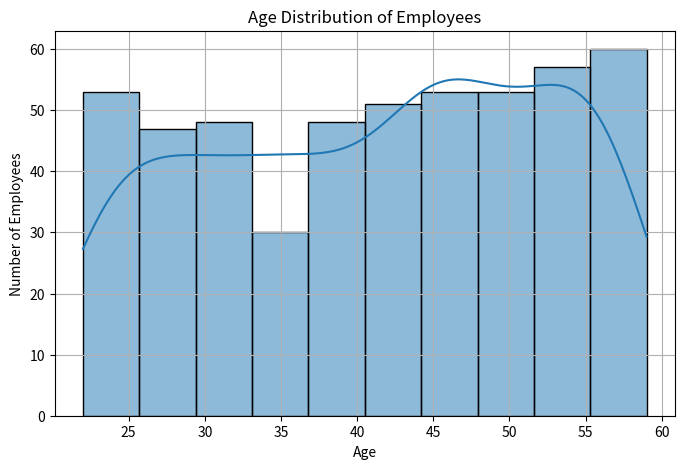
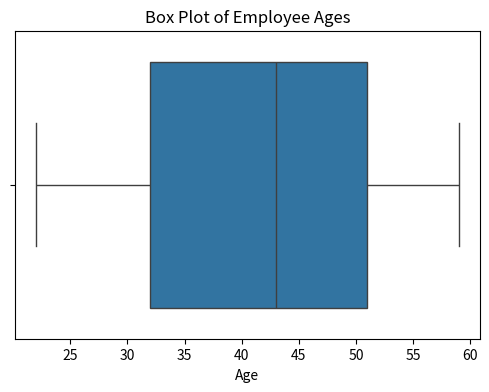
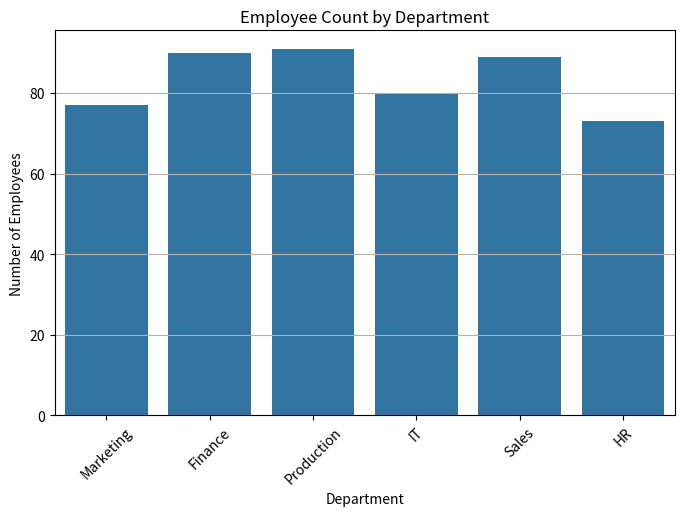
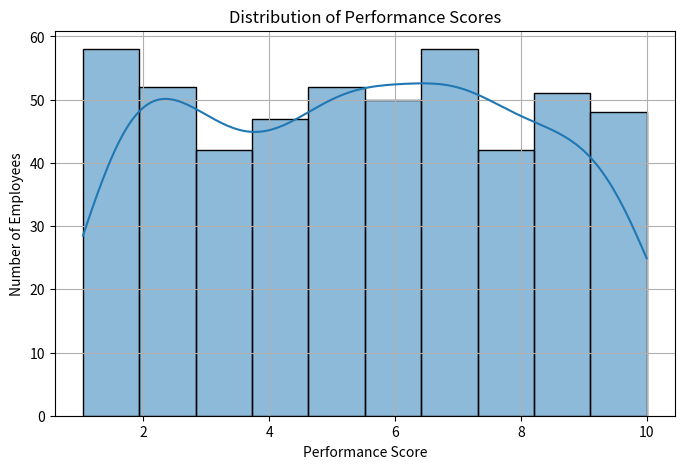
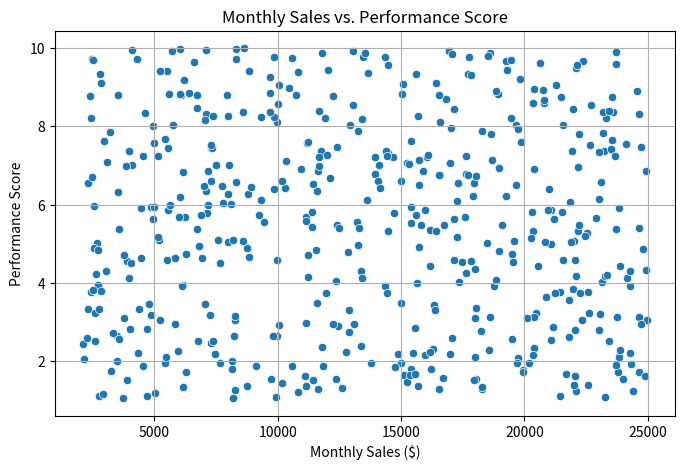
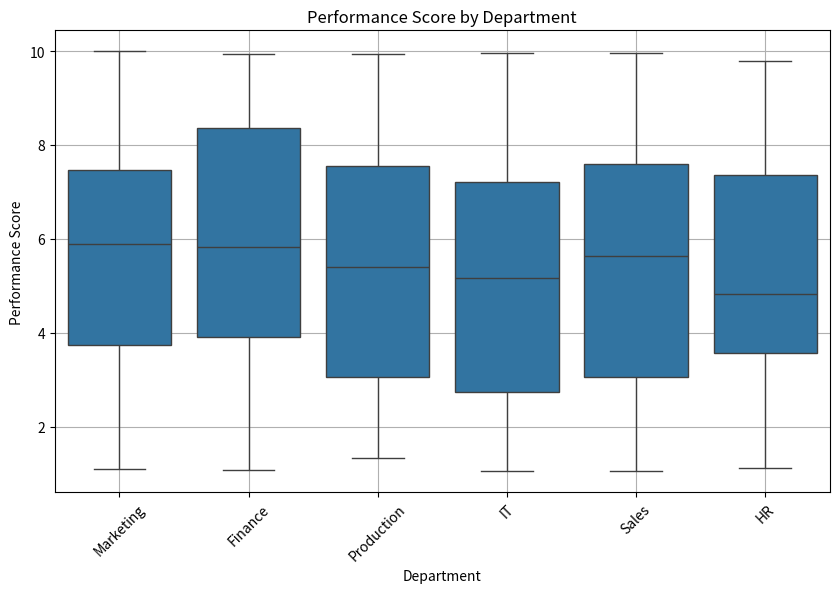
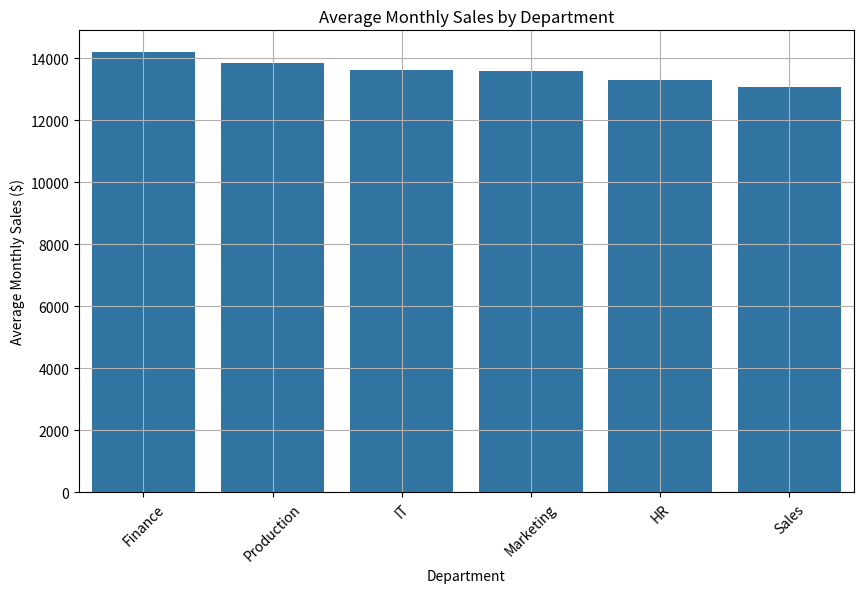
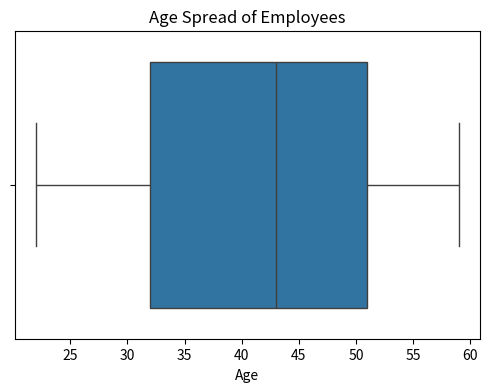
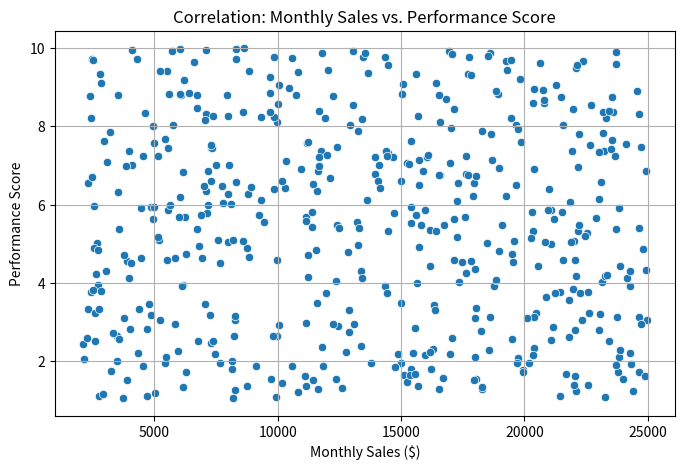
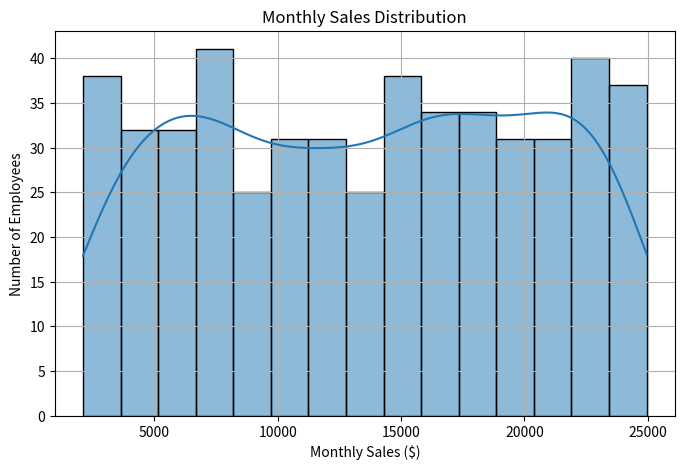
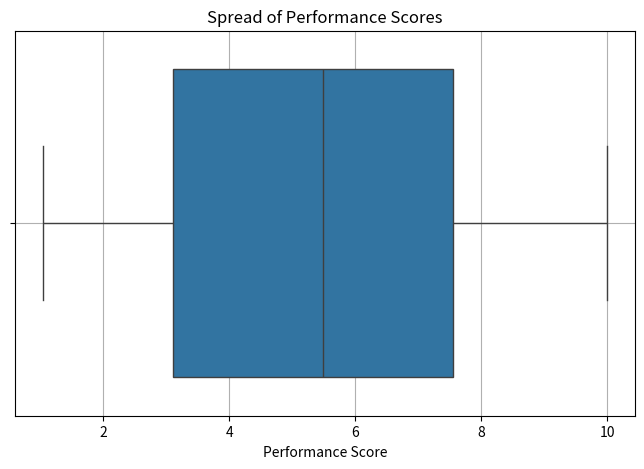
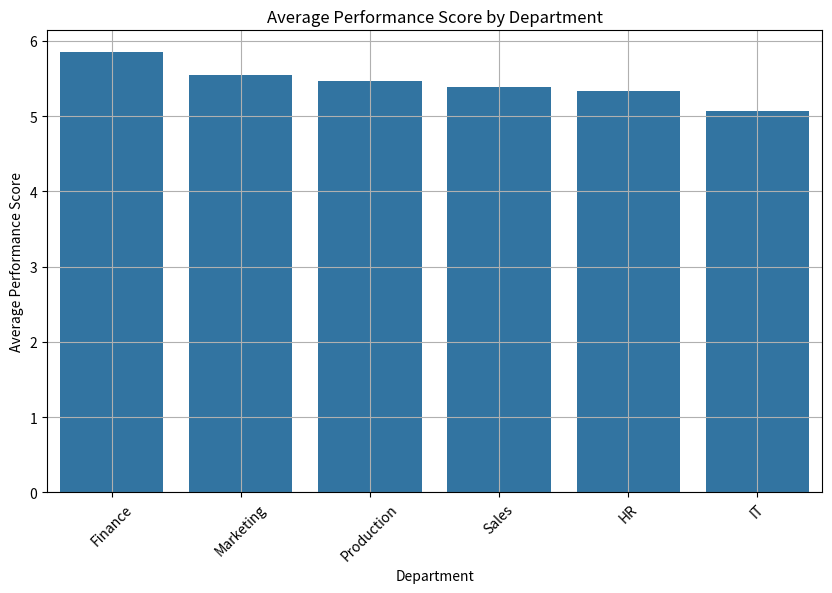

Generate these figures, in order, with matplotlib:
#!/usr/bin/env python
# coding: utf-8

# In[3]:


import pandas as pd
import numpy as np

# Set random seed for reproducibility
np.random.seed(42)

# Generate data
num_employees = 500
employee_ids = np.arange(1, num_employees + 1)
ages = np.random.randint(22, 60, size=num_employees)
departments = np.random.choice(['Sales', 'Marketing', 'IT', 'HR', 'Finance', 'Production'], size=num_employees)
monthly_sales = np.random.uniform(2000, 25000, size=num_employees)
performance_scores = np.random.uniform(1, 10, size=num_employees)

# Create DataFrame
data = {
    'EmployeeID': employee_ids,
    'Age': ages,
    'Department': departments,
    'MonthlySales': monthly_sales,
    'PerformanceScore': performance_scores
}

df = pd.DataFrame(data)
df.head()





# In[4]:


# Task 1: Age Distribution
# Question: What is the distribution of employee ages in the dataset?
# Visualization: Create a histogram or a box plot to visualize the age distribution.

import matplotlib.pyplot as plt
import seaborn as sns

plt.figure(figsize=(8,5))
sns.histplot(df['Age'], bins=10, kde=True)
plt.title('Age Distribution of Employees')
plt.xlabel('Age')
plt.ylabel('Number of Employees')
plt.grid(True)
plt.show()

# Alternative visualization - Box Plot
plt.figure(figsize=(6,4))
sns.boxplot(x=df['Age'])
plt.title('Box Plot of Employee Ages')
plt.show()


# In[5]:


# Task 2: Departmental Distribution
# Question: How are employees distributed across different departments?
# Visualization: Use a bar chart to show the number of employees in each department.

plt.figure(figsize=(8,5))
sns.countplot(x='Department', data=df)
plt.title('Employee Count by Department')
plt.xlabel('Department')
plt.ylabel('Number of Employees')
plt.xticks(rotation=45)
plt.grid(axis='y')
plt.show()


# In[6]:


# Task 3: Average Performance Score
# Question: Calculate the average performance score across all employees.
# Discussion: Discuss any insights you can derive from the average score.

average_score = df['PerformanceScore'].mean()
print(f"Average Performance Score: {average_score:.2f}")

# Optional: Visualize the distribution of performance scores
plt.figure(figsize=(8,5))
sns.histplot(df['PerformanceScore'], bins=10, kde=True)
plt.title('Distribution of Performance Scores')
plt.xlabel('Performance Score')
plt.ylabel('Number of Employees')
plt.grid(True)
plt.show()


# In[7]:


# Task 4: Sales and Performance Relationship
# Question: Analyze the relationship between monthly sales and performance score.
# Visualization: Create a scatter plot to visualize the relationship.

plt.figure(figsize=(8,5))
sns.scatterplot(x='MonthlySales', y='PerformanceScore', data=df)
plt.title('Monthly Sales vs. Performance Score')
plt.xlabel('Monthly Sales ($)')
plt.ylabel('Performance Score')
plt.grid(True)
plt.show()


# In[8]:


# Task 5: Top-Performing Employees
# Question: Identify the top 5 employees based on performance score.
# Output: Display their details (EmployeeID, Department, MonthlySales, PerformanceScore).

top_performers = df.sort_values(by='PerformanceScore', ascending=False).head(5)
print("Top 5 Performing Employees:")
print(top_performers[['EmployeeID', 'Department', 'MonthlySales', 'PerformanceScore']])


# In[9]:


# Task 6: Departmental Performance Comparison
# Question: Compare the performance scores across different departments.
# Visualization: Use a box plot or bar chart to visualize the differences.

plt.figure(figsize=(10,6))
sns.boxplot(x='Department', y='PerformanceScore', data=df)
plt.title('Performance Score by Department')
plt.xlabel('Department')
plt.ylabel('Performance Score')
plt.xticks(rotation=45)
plt.grid(True)
plt.show()


# In[10]:


# Task 7: Average Monthly Sales by Department
# Question: Analyze the average monthly sales by department.
# Visualization: Create a bar chart to display the average sales for each department.

avg_sales_by_dept = df.groupby('Department')['MonthlySales'].mean().sort_values(ascending=False)

plt.figure(figsize=(10,6))
sns.barplot(x=avg_sales_by_dept.index, y=avg_sales_by_dept.values)
plt.title('Average Monthly Sales by Department')
plt.xlabel('Department')
plt.ylabel('Average Monthly Sales ($)')
plt.xticks(rotation=45)
plt.grid(True)
plt.show()

print("Average Monthly Sales by Department:")
print(avg_sales_by_dept)


# In[11]:


# Task 8: Monthly Sales and Performance Score Statistics
# Question: Provide summary statistics (mean, median, standard deviation, etc.) for MonthlySales and PerformanceScore.
# Discussion: Include a discussion on the variability and central tendency.

# Summary statistics
summary_stats = df[['MonthlySales', 'PerformanceScore']].describe()
print("Summary Statistics for Monthly Sales and Performance Score:")
print(summary_stats)

# Additional statistics (standard deviation separately)
std_dev = df[['MonthlySales', 'PerformanceScore']].std()
print("\nStandard Deviation:")
print(std_dev)


# In[12]:


# Task 9: Age Statistics
# Question: Calculate the median and interquartile range (IQR) for employee ages.
# Discussion: Discuss any interesting observations about the age distribution.

# Median
median_age = df['Age'].median()

# Interquartile Range (IQR)
q1 = df['Age'].quantile(0.25)
q3 = df['Age'].quantile(0.75)
iqr_age = q3 - q1

print(f"Median Age of Employees: {median_age}")
print(f"Interquartile Range (IQR) of Age: {iqr_age}")

# Optional: Visualizing Age spread
plt.figure(figsize=(6,4))
sns.boxplot(x=df['Age'])
plt.title('Age Spread of Employees')
plt.show()


# In[13]:


# Task 10: Age and Performance Correlation
# Question: Explore the correlation between age and performance score.
# Analysis: Calculate and interpret the correlation coefficient.

correlation_age_perf = df['Age'].corr(df['PerformanceScore'])
print(f"Correlation between Age and Performance Score: {correlation_age_perf:.2f}")

# Interpretation tip:
# Close to 1 → Strong positive correlation
# Close to -1 → Strong negative correlation
# Close to 0 → No or very weak correlation


# In[14]:


# Task 11: Sales and Performance Correlation
# Question: Investigate the correlation between monthly sales and performance score.
# Visualization: Visualize the correlation with a scatter plot and provide interpretation.

# Calculate correlation
correlation_sales_perf = df['MonthlySales'].corr(df['PerformanceScore'])
print(f"Correlation between Monthly Sales and Performance Score: {correlation_sales_perf:.2f}")

# Scatter Plot
plt.figure(figsize=(8,5))
sns.scatterplot(x='MonthlySales', y='PerformanceScore', data=df)
plt.title('Correlation: Monthly Sales vs. Performance Score')
plt.xlabel('Monthly Sales ($)')
plt.ylabel('Performance Score')
plt.grid(True)
plt.show()


# In[15]:


# Task 12: Monthly Sales Distribution
# Question: Create a histogram to visualize the distribution of monthly sales.
# Discussion: Discuss any noticeable patterns or outliers.

plt.figure(figsize=(8,5))
sns.histplot(df['MonthlySales'], bins=15, kde=True)
plt.title('Monthly Sales Distribution')
plt.xlabel('Monthly Sales ($)')
plt.ylabel('Number of Employees')
plt.grid(True)
plt.show()


# In[16]:


# Task 13: Performance Score Spread
# Question: Generate a box plot to show the spread of performance scores across all employees.
# Discussion: Identify any outliers or interesting patterns.

plt.figure(figsize=(8,5))
sns.boxplot(x=df['PerformanceScore'])
plt.title('Spread of Performance Scores')
plt.xlabel('Performance Score')
plt.grid(True)
plt.show()


# In[17]:


# Task 14: Departmental Performance Comparison (Bar Chart)
# Question: Plot a bar chart comparing performance scores across departments.
# Highlight any departments that stand out in terms of performance.

# Calculate average performance score by department
avg_perf_by_dept = df.groupby('Department')['PerformanceScore'].mean().sort_values(ascending=False)

# Bar Chart
plt.figure(figsize=(10,6))
sns.barplot(x=avg_perf_by_dept.index, y=avg_perf_by_dept.values)
plt.title('Average Performance Score by Department')
plt.xlabel('Department')
plt.ylabel('Average Performance Score')
plt.xticks(rotation=45)
plt.grid(True)
plt.show()

print("Average Performance Score by Department:")
print(avg_perf_by_dept)

